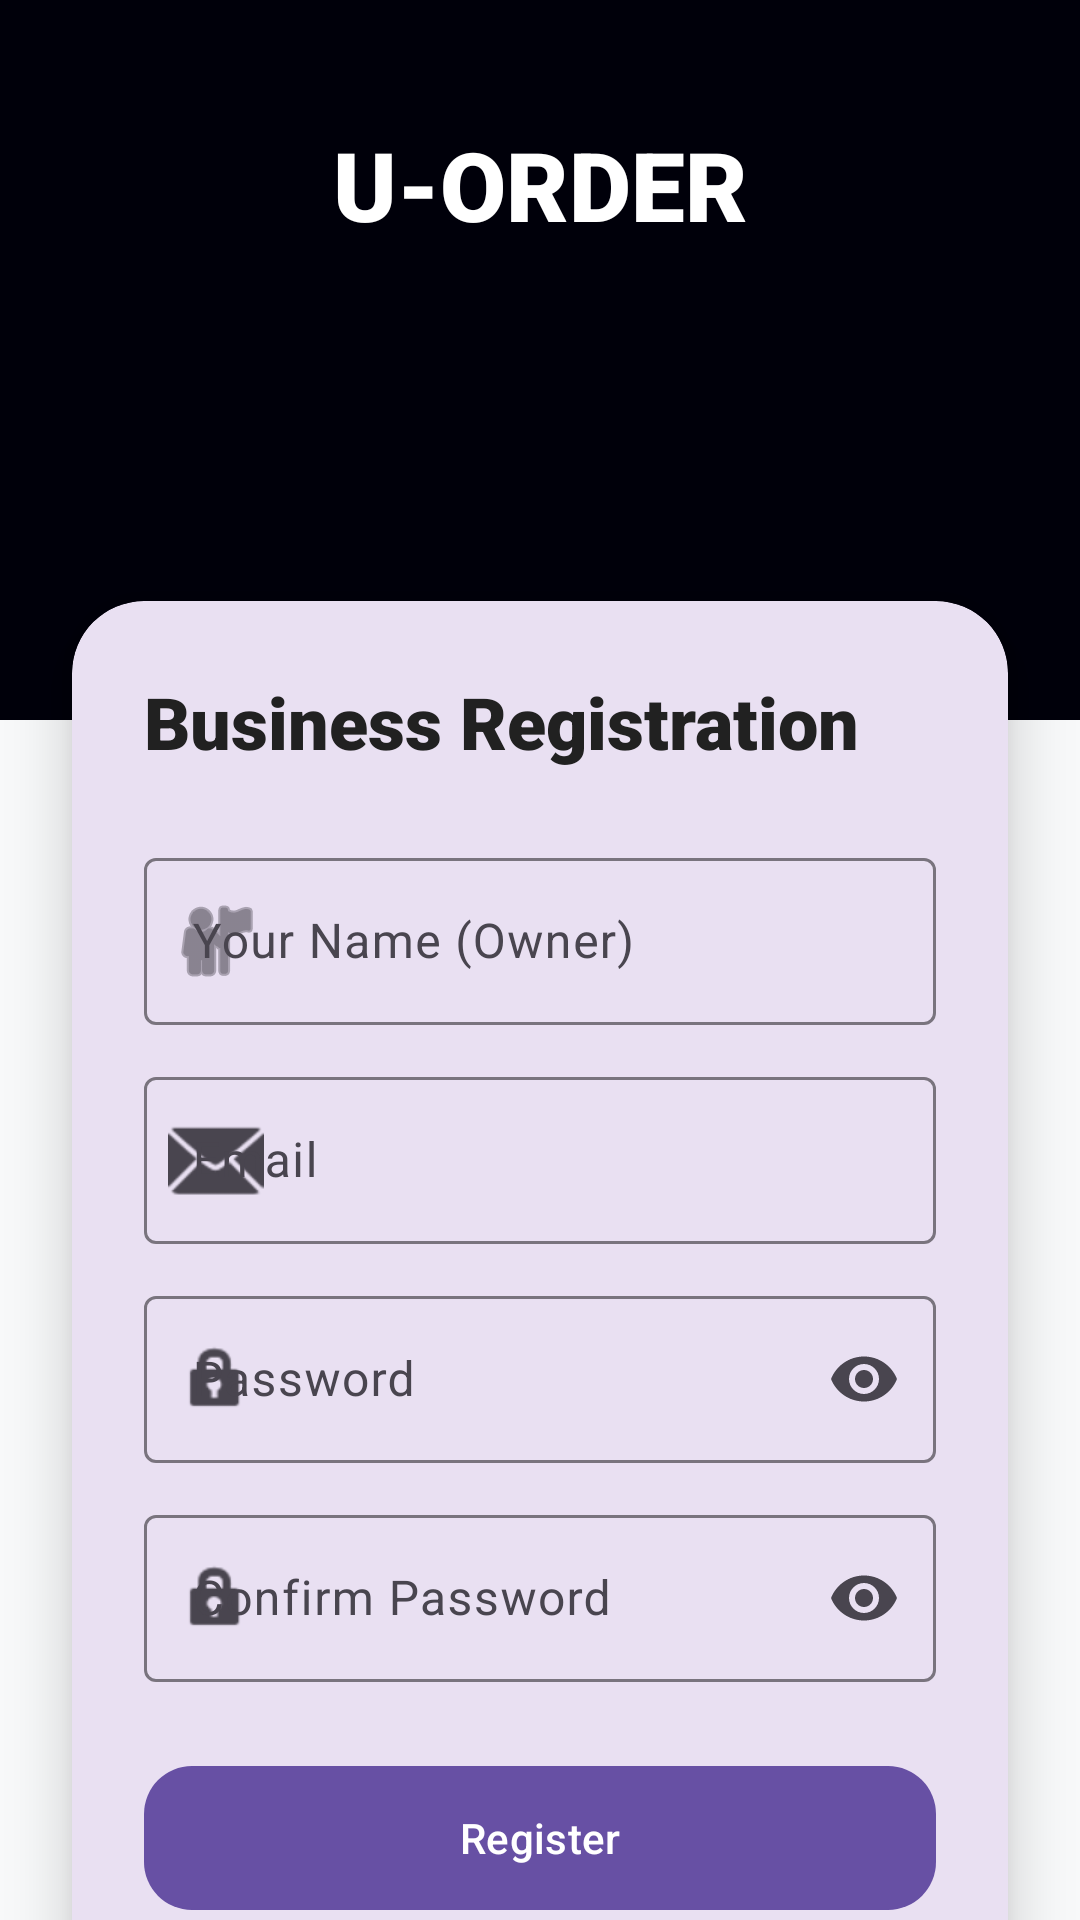

Write the Android layout XML for this screen, with the resource values it uses.
<!-- AndroidManifest.xml: application theme Theme.UOrder -->
<!-- res/layout/activity_business_register.xml -->
<?xml version="1.0" encoding="utf-8"?>
<androidx.constraintlayout.widget.ConstraintLayout xmlns:android="http://schemas.android.com/apk/res/android"
    xmlns:app="http://schemas.android.com/apk/res-auto"
    xmlns:tools="http://schemas.android.com/tools"
    android:layout_width="match_parent"
    android:layout_height="match_parent"
    android:background="@color/background"
    tools:context=".core.auth.BusinessRegisterActivity">

    <View
        android:id="@+id/header_bg"
        android:layout_width="match_parent"
        android:layout_height="240dp"
        android:background="@color/primary_dark"
        app:layout_constraintTop_toTopOf="parent" />

    <TextView
        android:id="@+id/txtUorder"
        android:layout_width="wrap_content"
        android:layout_height="wrap_content"
        android:layout_marginTop="40dp"
        android:fontFamily="sans-serif-black"
        android:text="@string/u_order"
        android:textColor="@color/white"
        android:textSize="32sp"
        app:layout_constraintEnd_toEndOf="parent"
        app:layout_constraintStart_toStartOf="parent"
        app:layout_constraintTop_toTopOf="parent" />

    <com.google.android.material.card.MaterialCardView
        android:layout_width="match_parent"
        android:layout_height="wrap_content"
        android:layout_marginHorizontal="24dp"
        android:layout_marginTop="-40dp"
        app:cardCornerRadius="24dp"
        app:cardElevation="12dp"
        app:layout_constraintTop_toBottomOf="@id/header_bg"
        app:strokeWidth="0dp">

        <LinearLayout
            android:layout_width="match_parent"
            android:layout_height="wrap_content"
            android:orientation="vertical"
            android:padding="24dp">

            <TextView
                android:layout_width="wrap_content"
                android:layout_height="wrap_content"
                android:fontFamily="sans-serif-black"
                android:text="@string/business_register"
                android:textColor="@color/text_primary"
                android:textSize="24sp" />

            <com.google.android.material.textfield.TextInputLayout
                style="@style/Widget.Material3.TextInputLayout.OutlinedBox"
                android:layout_width="match_parent"
                android:layout_height="wrap_content"
                android:layout_marginTop="24dp"
                android:hint="Your Name (Owner)"
                app:startIconDrawable="@android:drawable/ic_menu_myplaces">

                <com.google.android.material.textfield.TextInputEditText
                    android:id="@+id/et_stall_name"
                    android:layout_width="match_parent"
                    android:layout_height="wrap_content"
                    android:inputType="textPersonName" />
            </com.google.android.material.textfield.TextInputLayout>

            <com.google.android.material.textfield.TextInputLayout
                style="@style/Widget.Material3.TextInputLayout.OutlinedBox"
                android:layout_width="match_parent"
                android:layout_height="wrap_content"
                android:layout_marginTop="12dp"
                android:hint="@string/email"
                app:startIconDrawable="@android:drawable/ic_dialog_email">

                <com.google.android.material.textfield.TextInputEditText
                    android:id="@+id/et_email"
                    android:layout_width="match_parent"
                    android:layout_height="wrap_content"
                    android:inputType="textEmailAddress" />
            </com.google.android.material.textfield.TextInputLayout>

            <com.google.android.material.textfield.TextInputLayout
                android:id="@+id/til_password"
                style="@style/Widget.Material3.TextInputLayout.OutlinedBox"
                android:layout_width="match_parent"
                android:layout_height="wrap_content"
                android:layout_marginTop="12dp"
                android:hint="@string/password"
                app:endIconMode="password_toggle"
                app:startIconDrawable="@android:drawable/ic_lock_idle_lock">

                <com.google.android.material.textfield.TextInputEditText
                    android:id="@+id/et_password"
                    android:layout_width="match_parent"
                    android:layout_height="wrap_content"
                    android:inputType="textPassword" />
            </com.google.android.material.textfield.TextInputLayout>

            <com.google.android.material.textfield.TextInputLayout
                android:id="@+id/til_confirm_password"
                style="@style/Widget.Material3.TextInputLayout.OutlinedBox"
                android:layout_width="match_parent"
                android:layout_height="wrap_content"
                android:layout_marginTop="12dp"
                android:hint="@string/confirm_password"
                app:endIconMode="password_toggle"
                app:startIconDrawable="@android:drawable/ic_lock_idle_lock">

                <com.google.android.material.textfield.TextInputEditText
                    android:id="@+id/et_confirm_password"
                    android:layout_width="match_parent"
                    android:layout_height="wrap_content"
                    android:inputType="textPassword" />
            </com.google.android.material.textfield.TextInputLayout>

            <com.google.android.material.button.MaterialButton
                android:id="@+id/btn_register"
                android:layout_width="match_parent"
                android:layout_height="56dp"
                android:layout_marginTop="24dp"
                android:text="@string/register"
                app:cornerRadius="16dp" />

            <com.google.android.material.button.MaterialButton
                android:id="@+id/btn_google_signin"
                style="@style/Widget.Material3.Button.OutlinedButton"
                android:layout_width="match_parent"
                android:layout_height="56dp"
                android:layout_marginTop="12dp"
                android:text="@string/google_sign_in"
                app:cornerRadius="16dp"
                app:icon="@android:drawable/ic_menu_search" />

            <TextView
                android:id="@+id/tv_login"
                android:layout_width="wrap_content"
                android:layout_height="wrap_content"
                android:layout_gravity="center"
                android:layout_marginTop="16dp"
                android:padding="8dp"
                android:text="@string/already_have_account"
                android:textColor="@color/primary" />

        </LinearLayout>
    </com.google.android.material.card.MaterialCardView>

</androidx.constraintlayout.widget.ConstraintLayout>
<!-- resources referenced by this layout -->
<resources>
  <color name="background">#F8F9FA</color>
  <color name="primary">#1a1a2e</color>
  <color name="primary_dark">#00000a</color>
  <color name="text_primary">#212121</color>
  <color name="white">#FFFFFFFF</color>
  <string name="already_have_account">Already have an account? Login</string>
  <string name="business_register">Business Registration</string>
  <string name="confirm_password">Confirm Password</string>
  <string name="email">Email</string>
  <string name="google_sign_in">Sign in with Google</string>
  <string name="password">Password</string>
  <string name="register">Register</string>
  <string name="u_order">U-ORDER</string>
  <style name="Theme.UOrder" parent="Base.Theme.UOrder" />
  <style name="Base.Theme.UOrder" parent="Theme.Material3.DayNight.NoActionBar">
          
          
      </style>
</resources>
